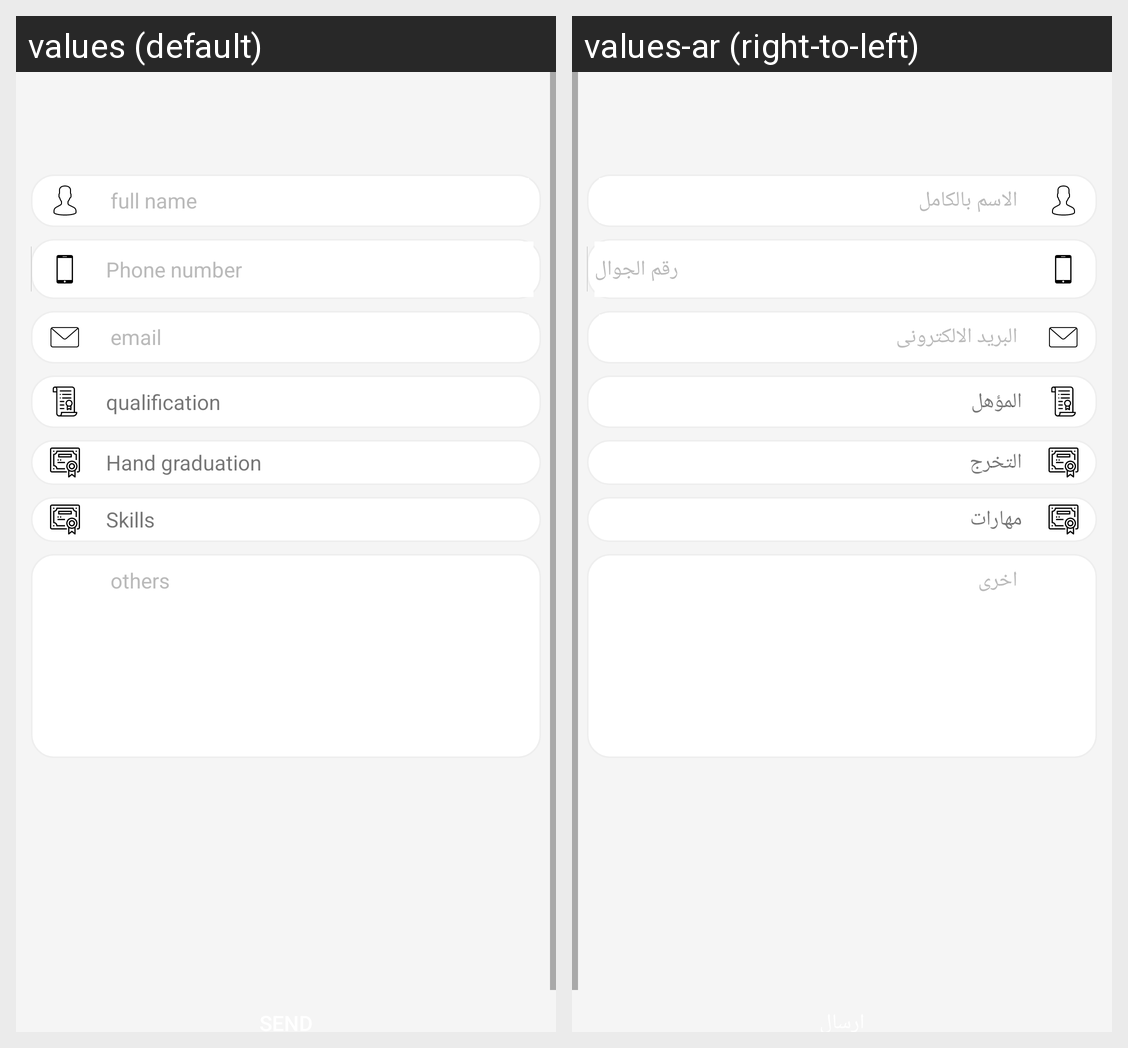

Translations of the strings shown on this Android screen, per locale in the grid:
Android screen res/layout/fragment_create_cv.xml rendered under 2 locales, left to right: values (default), values-ar (right-to-left). Device: Nexus 5 (rendered at 1080×1920; each locale shown at half size, 540×960, under a caption strip naming it); theme AppTheme.
Strings drawn on this screen, with the default value and each locale's value (text and hints the layout hard-codes, and strings that could not be matched under every locale, appear in the picture but are not listed):

name
  values: full name
  values-ar: الاسم بالكامل

user_phone
  values: Phone number
  values-ar: رقم الجوال

email
  values: email
  values-ar: البريد الالكترونى

qualification
  values: qualification
  values-ar: المؤهل

Hand_graduation
  values: Hand graduation
  values-ar: التخرج

Skills
  values: Skills
  values-ar: مهارات

others
  values: others
  values-ar: اخرى
